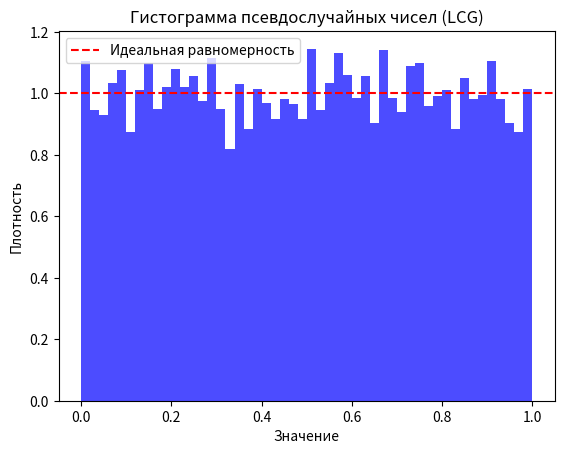

Reproduce this figure in Python.
import matplotlib.pyplot as plt

# Линейный конгруэнтный генератор (LCG)
def lcg(seed=1, a=1664525, c=1013904223, m=2**32):
    while True:
        seed = (a * seed + c) % m
        yield seed / m  # нормализуем в [0, 1)

# Генерация N чисел
N = 10_000
rng = lcg(seed=12345)
data = [next(rng) for _ in range(N)]

# Проверка качества: гистограмма
plt.hist(data, bins=50, density=True, alpha=0.7, color='blue')
plt.title("Гистограмма псевдослучайных чисел (LCG)")
plt.xlabel("Значение")
plt.ylabel("Плотность")
plt.axhline(1, color='red', linestyle='--', label='Идеальная равномерность')
plt.legend()
plt.show()

# Простая статистика
print(f"Среднее: {sum(data)/N:.4f} (ожидаемо ~0.5)")
print(f"Дисперсия: {sum((x - 0.5)**2 for x in data)/N:.4f} (ожидаемо ~1/12 ≈ 0.0833)")